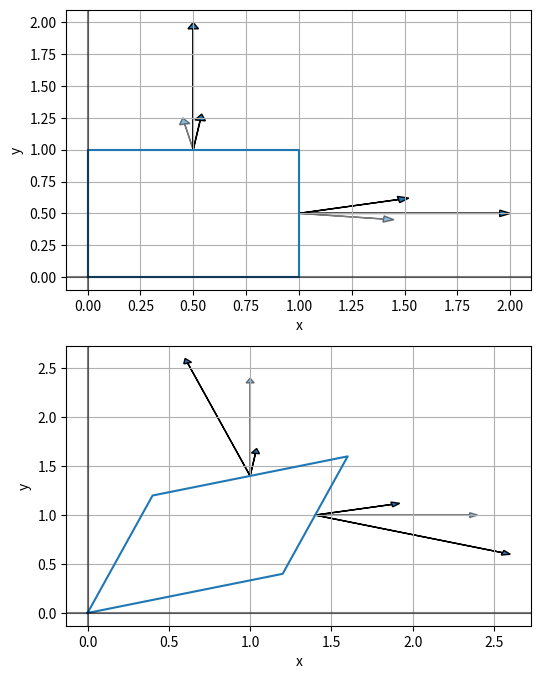

Here is the Python script that generated this plot:
from sympy import Matrix
import sympy as sp
from matplotlib import pyplot as plt
F = Matrix([[1.2,0.4],[0.4,1.2]])
coordinates=[[0,0],[0,1],[1,1],[1,0],[0,0]]
newcoordinates=[F*Matrix(coordinates[i]) for i in range(len(coordinates))]
bx =[Matrix(coordinates)[:,0], Matrix(coordinates)[:,1]]
bx2 = [[newcoordinates[i][0] for i in range(5)],[newcoordinates[i][1] for i in range(5)]]
Sigma = Matrix([[5,2],[2,3]])
N1 = Matrix([1,0])
N2 = Matrix([0,1])
Farea = F.det()*F.T.inv()
an1 = Farea*N1
an2 = Farea*N2
tn1 = Sigma.T*an1
tn2 = Sigma.T*an2
FirstPiola = Sigma.T*F.T.inv()*F.det()
SecondPiola = F.inv()*FirstPiola
TN1 = FirstPiola*N1
TN2 = FirstPiola*N2
STN1 = SecondPiola*N1
STN2 = SecondPiola*N2
Pt11 = F*N1+1/2*F*N2
Pt12 = Pt11+an1
Pt21 = 1/2*F*N1+F*N2
Pt22 = Pt21+an2
ar1 = Matrix([Pt11,Pt12]).reshape(2,2)
ar2 = Matrix([[Pt21],[Pt22]]).reshape(2,2)
A1dotted = Matrix([Pt11,Pt11+Matrix([1,0])]).reshape(2,2)
A2dotted = Matrix([Pt21,Pt21+Matrix([0,1])]).reshape(2,2)
A1 = Matrix([[1,0.5],[2,0.5]])
A2 = Matrix([[0.5,1],[0.5,2]])
artn1 = Matrix([Pt11,Pt11+tn1/10]).reshape(2,2)
artn2 = Matrix([Pt21,Pt21+tn2/10]).reshape(2,2)
arTN1 = Matrix([Matrix([1,0.5]),Matrix([1,0.5])+TN1/10]).reshape(2,2)
arTN2 = Matrix([Matrix([0.5,1]),Matrix([0.5,1])+TN2/10]).reshape(2,2)
arSTN1 = Matrix([Matrix([1,0.5]),Matrix([1,0.5])+STN1/10]).reshape(2,2)
arSTN2 = Matrix([Matrix([0.5,1]),Matrix([0.5,1])+STN2/10]).reshape(2,2)
fig, ax = plt.subplots(2, figsize=(6,8))
def plotArrow(p,M,t):
    x,y,dx,dy = M[0,0],M[0,1],float(M[1,0]-M[0,0]),float(M[1,1]-M[0,1])
    p.arrow(x,y,dx,dy,length_includes_head = True,head_width=.05, head_length=.05,alpha=t)
plotArrow(ax[0],A1,1)
plotArrow(ax[0],A2,1)
plotArrow(ax[0],arTN1,1)
plotArrow(ax[0],arTN2,1)
plotArrow(ax[0],arSTN1,.5)
plotArrow(ax[0],arSTN2,.5)
#rectangle coordinates
ax[0].plot(bx[0][:],bx[1][:])
ax[1].plot(bx2[0][:],bx2[1][:])
plotArrow(ax[1],ar1,1)
plotArrow(ax[1],ar2,1)
plotArrow(ax[1],artn1,1)
plotArrow(ax[1],artn2,1)
plotArrow(ax[1],A1dotted,.5)
plotArrow(ax[1],A2dotted,.5)
for i in ax:
    i.grid(True, which='both')
    i.axhline(y = 0, color = 'k',alpha = 0.5)
    i.axvline(x = 0, color = 'k',alpha = 0.5)
    i.set_xlabel("x")
    i.set_ylabel("y")
